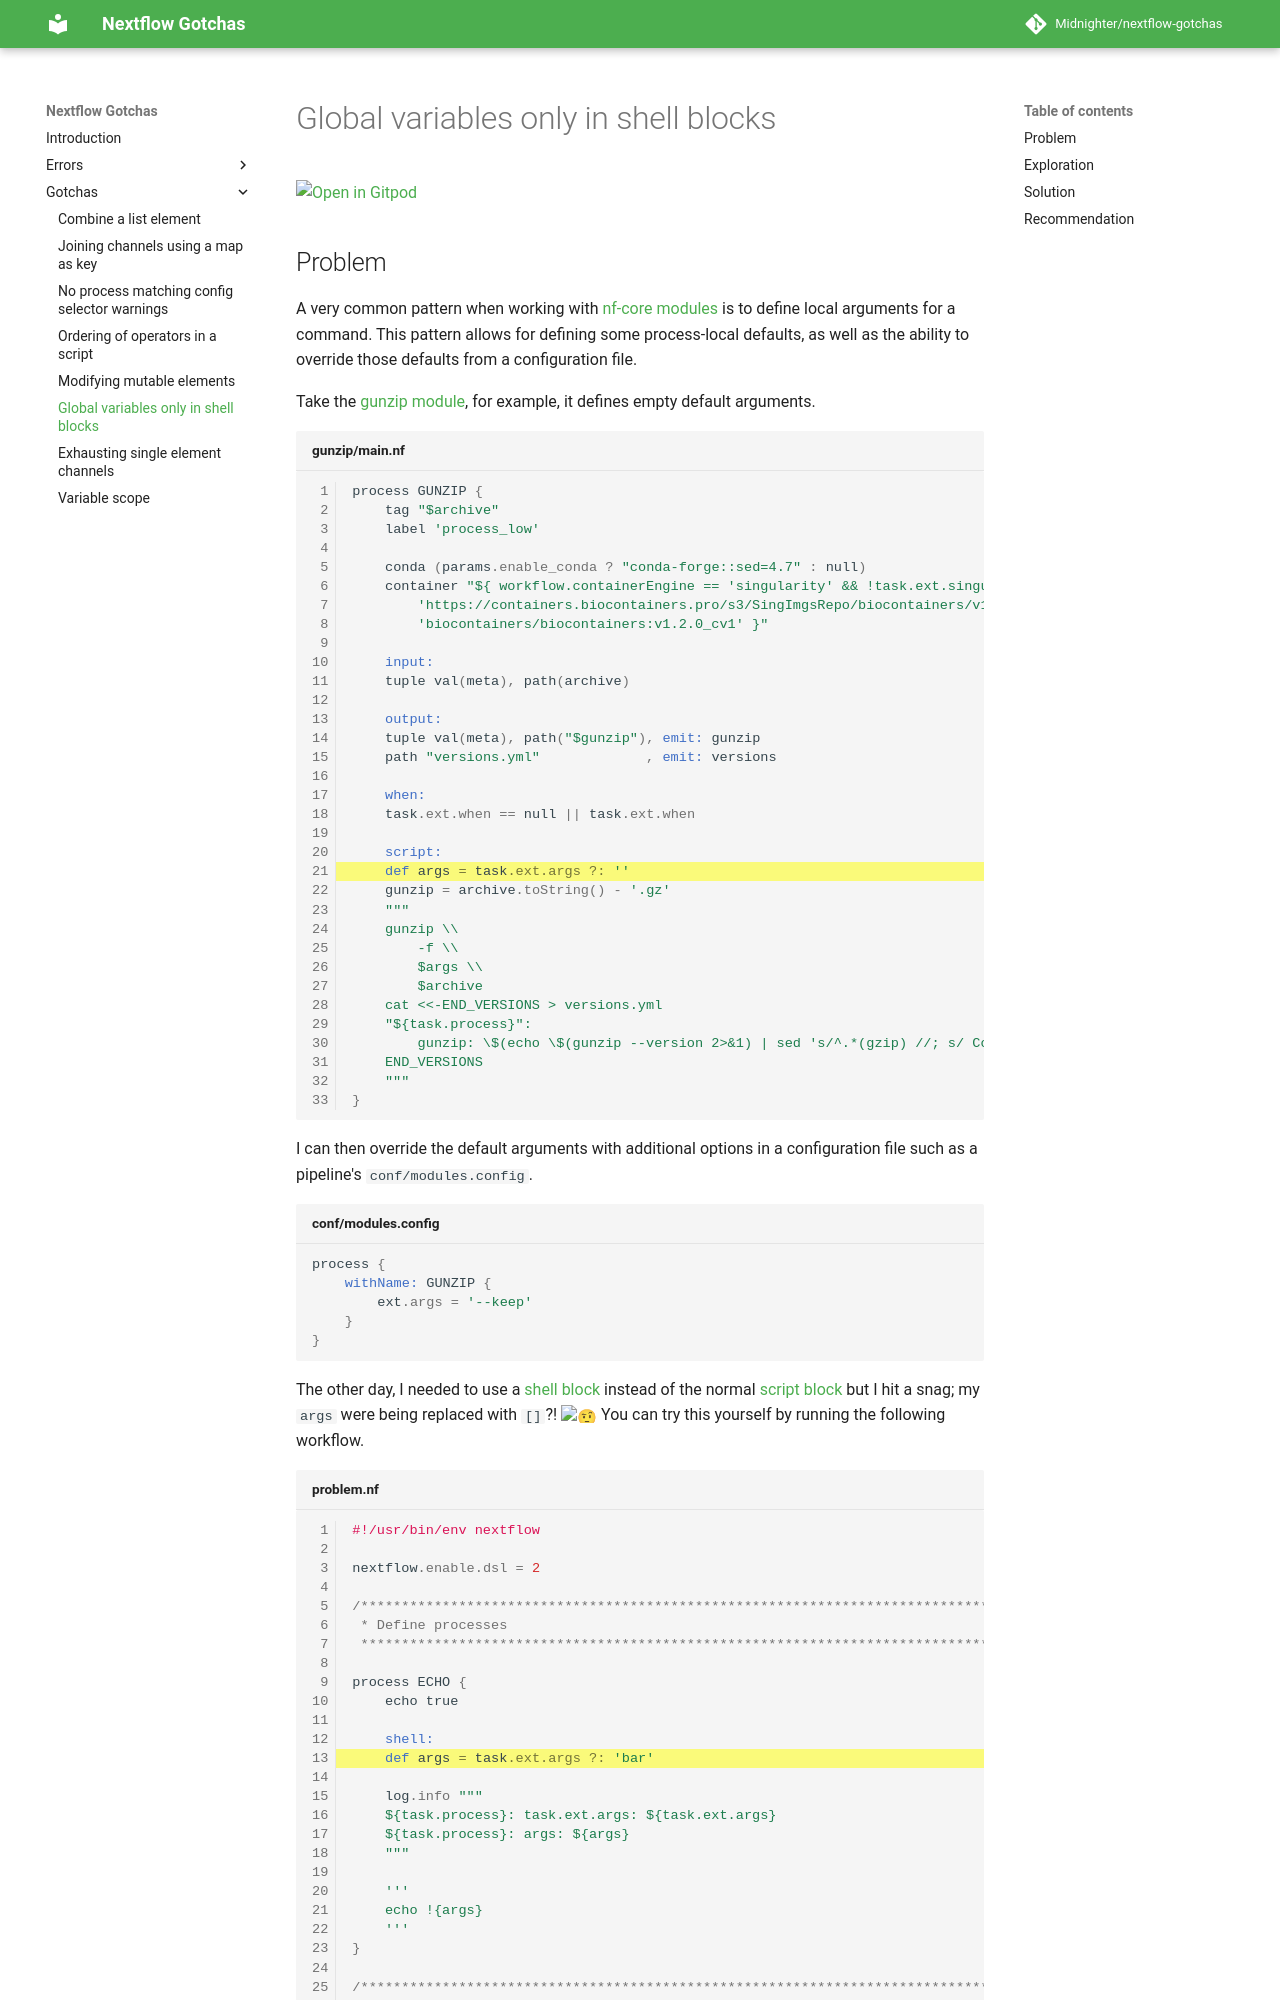

repository: Midnighter/nextflow-gotchas · page: gotchas/shell-global-only/index.html · generator: mkdocs

# Global variables only in shell blocks

[![Open in Gitpod](https://gitpod.io/button/open-in-gitpod.svg)](https://gitpod.io/#https://github.com/Midnighter/nextflow-gotchas/blob/main/docs/gotchas/shell-global-only.md)
